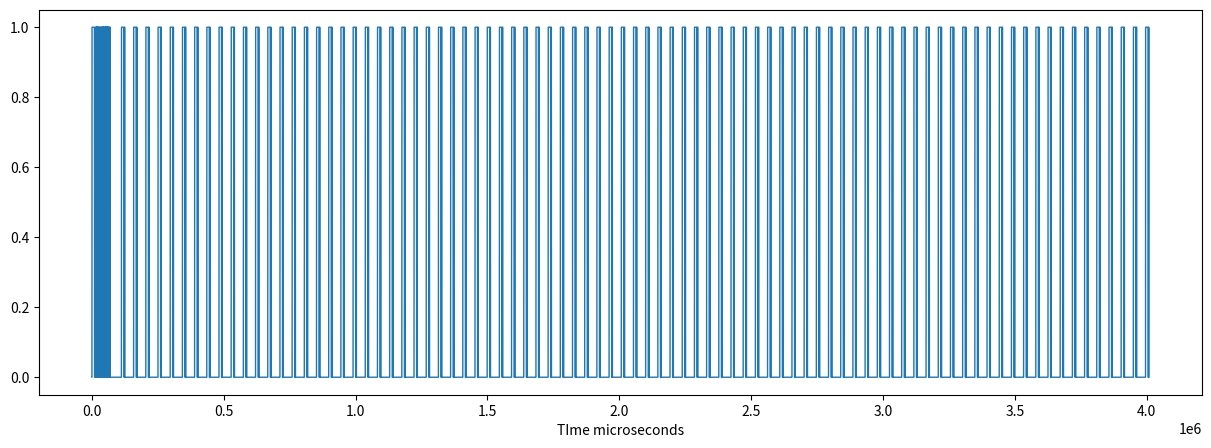

Generate this figure with matplotlib:
import matplotlib.pyplot as plt
import numpy as np

s1 = [9380, 4600,640, 500,640, 500,640, 500,660, 500,640, 500,640, 500,640, 500,640, 500,640, 1640,660, 1640,640, 1640,640, 1660,640, 1640,660, 1620,660, 1640,640, 500,640, 500,640, 1660,640, 500,640, 1640,660, 1620,660, 500,640, 500,640, 500,640, 1640,660, 500,640, 1640,640, 500,660, 480,660, 1640,640, 1640,640, 1660,640, 43340,9400, 2240,640, 33984,9380, 2240,640, 33984,9380, 2240,640, 33984,9380, 2260,640, 33984,9380, 2240,640, 33984,9380, 2240,640, 33964,9380, 2240,640, 33984,9380, 2240,640, 33964,9400, 2240,640, 33964,9380, 2260,640, 33964,9380, 2240,660, 33964,9380, 2240,660, 33964,9380, 2240,640, 33964,9380, 2240,640, 33964,9400, 2240,640, 33944,9400, 2240,640, 33944,9400, 2240,640, 33944,9380, 2260,640, 33944,9380, 2240,660, 33944,9380, 2240,640, 33964,9380, 2240,660, 33944,9400, 2240,640, 33964,9400, 2220,660, 33964,9380, 2240,640, 33964,9380, 2240,660, 33944,9400, 2240,640, 33944,9400, 2240,640, 33964,9380, 2240,640, 33964,9380, 2240,640, 33964,9380, 2240,660, 33944,9380, 2240,660, 33964,9380, 2240,640, 33964,9380, 2240,640, 33964,9400, 2240,640, 33964,9380, 2240,640, 33964,9380, 2240,660, 33944,9380, 2260,640, 33944,9400, 2240,640, 33964,9380, 2240,640, 33964,9380, 2240,640, 33964,9380, 2240,660, 33964,9380, 2240,640, 33964,9380, 2240,640, 33964,9380, 2240,660, 33944,9380, 2260,640, 33964,9380, 2240,640, 33964,9380, 2240,640, 33964,9380, 2240,640, 33964,9380, 2240,660, 33944,9400, 2240,640, 33964,9380, 2240,640, 33964,9400, 2240,640, 33964,9380, 2240,640, 33964,9380, 2260,640, 33964,9380, 2240,640, 33964,9400, 2220,660, 33964,9380, 2240,660, 33964,9380, 2240,640, 33964,9380, 2240,660, 33964,9380, 2240,660, 33944,9400, 2240,640, 33964,9380, 2240,660, 33964,9380, 2240,640, 33964,9380, 2240,660, 33944,9400, 2240,640, 33964,9380, 2240,640, 33964,9380, 2260,640, 33964,9380, 2240,640, 33964,9400, 2240,640, 33964,9380, 2240,640, 33964,9400, 2240,640, 33964,9400, 2240,640, 33964,9380, 2240,640, 33964,9380, 2240,660, 33964,9380, 2240,640, 33964,9400, 2240,640, 33964,9380, 2240,640, 33964,9400, 2240,640, 33964,9380, 2240,640, 33964,9380, 2240,660, 33964,9380, 2240,640, 33964,9380, 2240,660, 33964,9380, 2240,640, 33964,9380, 2240,660, 33964,9380, 2240,640]


def my_round(s, base=5):
    rez = []
    for x in s:
        rez.append(base * round(x / base))
    return rez


# s1 = my_round(s1, 600)
# print(s1)
# s1 = np.array(s1)//600
# print(list(s1))
def logic_to_signal(s):
    a = []
    rez = [0] * 10
    for ind, t in enumerate(s):
        if ind % 2 == 0:
            io = 1


        else:
            io = 0
            a.append(t)

        rez = rez + [io] * t
    print(a)
    return rez + ([0] * 10)



plt.figure(figsize=(15, 5))
plt.plot(logic_to_signal(s1), linewidth=1)
plt.xlabel("TIme microseconds")
plt.show()
